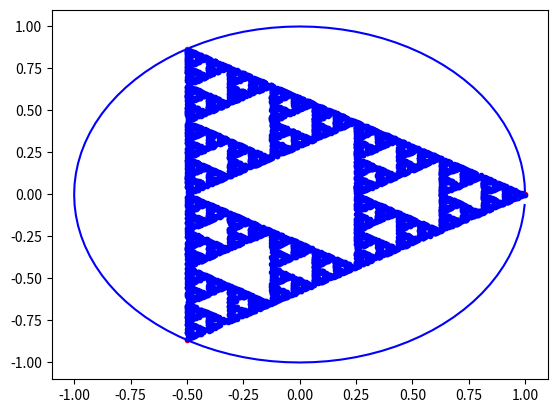

Reproduce this figure in Python.
import numpy as np
import matplotlib.pyplot as plt

N = 3

r = np.arange(0,N)
points = np.exp(2.0*np.pi*1j*r/N)

res = 100
w = np.arange(0,res)
unit_circle = np.exp(2.0*np.pi*w*1j/res)

start = 0.1 + 0.5j

def compute_new_rand_location(startLoc):
    rand_location = np.random.randint(0, N)
    vector = (points[rand_location] - startLoc) / 2.0
    next_point = startLoc + vector
    return next_point, rand_location

iterations = 10000

plt.plot(np.real(unit_circle), np.imag(unit_circle), "b-")
plt.plot(np.real(points), np.imag(points), "r.")
plt.plot(np.real(start), np.imag(start), "y.")

next_point = start

for iteration in range(iterations):
    next_point, rand_location = compute_new_rand_location(next_point)
    plt.plot(np.real(next_point), np.imag(next_point), "b.")
    

plt.show()